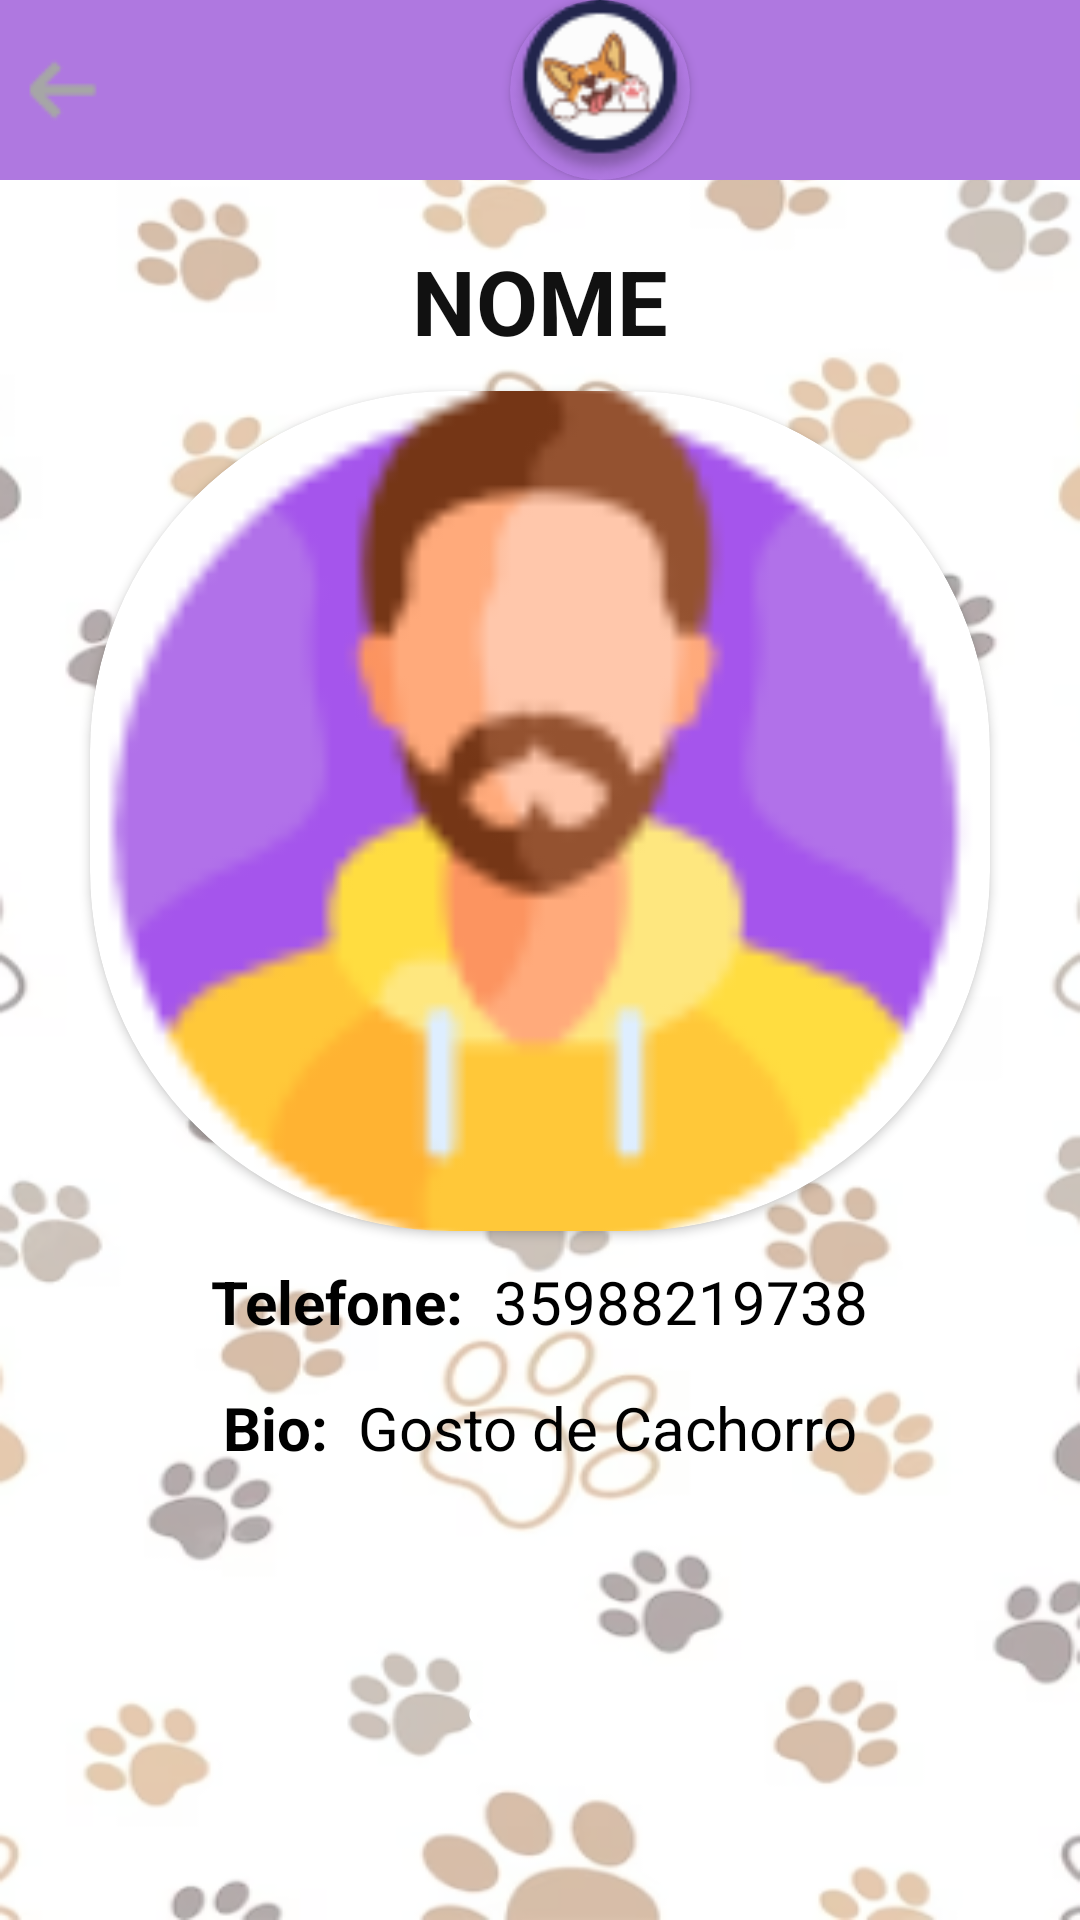

Layout XML and referenced resources for this Android screen:
<!-- AndroidManifest.xml: application theme Theme.DOGGERYFIREBASE -->
<!-- res/layout/perfil_doggery_layout.xml -->
<?xml version="1.0" encoding="utf-8"?>
<LinearLayout xmlns:android="http://schemas.android.com/apk/res/android"
    xmlns:app="http://schemas.android.com/apk/res-auto"
    xmlns:tools="http://schemas.android.com/tools"
    android:layout_width="match_parent"
    android:layout_height="match_parent"
    android:background="@drawable/fundo"
    android:orientation="vertical"
    tools:context=".PerfilDoggeryActivity">

    <LinearLayout
        android:layout_width="match_parent"
        android:layout_height="match_parent"
        android:background="#80FFFFFF"
        android:orientation="vertical">

        <LinearLayout
            android:layout_width="match_parent"
            android:layout_height="wrap_content"
            android:orientation="horizontal"
            android:gravity="left"
            android:background="#AF78E0">

            <ImageView
                android:id="@+id/btvolta"

                android:layout_width="wrap_content"
                android:layout_height="wrap_content"
                android:layout_gravity="left|center"
                android:src="@drawable/back" />

            <androidx.cardview.widget.CardView
                android:layout_width="60dp"
                android:layout_height="wrap_content"
                app:cardCornerRadius="30dp"
                android:layout_marginLeft="130dp"
                android:backgroundTint="#AF78E0">

            <ImageView
                android:id="@+id/ivper"
                android:layout_width="60dp"
                android:layout_height="60dp"
                android:background="#00FFFFFF"
                android:contentDescription="perfil"

                android:src="@drawable/icon_menu" />

            </androidx.cardview.widget.CardView>


        </LinearLayout>



        <TextView
            android:id="@+id/nomeper"
            android:layout_width="wrap_content"
            android:layout_height="wrap_content"
            android:layout_gravity="center_horizontal"
            android:layout_marginTop="20sp"
            android:layout_marginBottom="10sp"
            android:shadowRadius="5"
            android:text="Nome"
            android:textAllCaps="true"
            android:textColor="#111"
            android:textSize="30sp"
            android:textStyle="bold"

            />

        <androidx.cardview.widget.CardView
            android:layout_width="wrap_content"
            android:layout_height="wrap_content"
            android:layout_gravity="center"
            app:cardCornerRadius="120dp">

            <ImageView
                android:id="@+id/imgper"
                android:layout_width="300dp"
                android:layout_height="280dp"
                android:layout_gravity="center_horizontal"
                android:scaleType="centerCrop"
                android:src="@drawable/avatarh" />
        </androidx.cardview.widget.CardView>

        <LinearLayout
            android:layout_width="match_parent"
            android:layout_height="wrap_content"
            android:layout_marginTop="10dp"
            android:layout_marginBottom="5dp"
            android:gravity="center_horizontal"
            android:orientation="horizontal">

            <TextView
                android:layout_width="wrap_content"
                android:layout_height="wrap_content"
                android:layout_gravity="center_horizontal"
                android:text="Telefone:"
                android:textColor="#000"
                android:textSize="20sp"
                android:textStyle="bold" />

            <TextView
                android:id="@+id/foneper"
                android:layout_width="wrap_content"
                android:layout_height="wrap_content"
                android:layout_gravity="center_horizontal"
                android:layout_marginLeft="10sp"
                android:text="35988219738"
                android:textColor="#000"
                android:textSize="20sp" />
        </LinearLayout>

        <LinearLayout
            android:layout_width="match_parent"
            android:layout_height="wrap_content"
            android:layout_marginTop="10dp"
            android:layout_marginBottom="5dp"
            android:gravity="center_horizontal"
            android:orientation="horizontal">

            <TextView
                android:layout_width="wrap_content"
                android:layout_height="wrap_content"
                android:layout_gravity="center_horizontal"
                android:text="Bio:"
                android:textColor="#000"
                android:textSize="20sp"
                android:textStyle="bold" />

            <TextView
                android:id="@+id/bioper"
                android:layout_width="wrap_content"
                android:layout_height="wrap_content"
                android:layout_gravity="center_horizontal"
                android:layout_marginLeft="10sp"
                android:text="Gosto de Cachorro"
                android:textColor="#000"
                android:textSize="20sp" />
        </LinearLayout>

        <LinearLayout
            android:layout_width="match_parent"
            android:layout_height="wrap_content"
            android:layout_marginTop="50dp"
            android:gravity="center"
            android:orientation="vertical">

            <Button
                android:id="@+id/btnstart"
                style="@style/Widget.Material3.Button"
                android:layout_width="180dp"
                android:layout_height="60dp"
                android:backgroundTint="#A455EB"
                android:gravity="center"
                android:text="Start!"
                android:textColor="#fff"
                android:textSize="20sp" />
        </LinearLayout>
    </LinearLayout>
</LinearLayout>
<!-- resources referenced by this layout -->
<resources>
  <!-- drawable avatarh: png bitmap (drawable, 5534 bytes) -->
  <!-- drawable back: png bitmap (drawable, 613 bytes) -->
  <!-- drawable fundo: png bitmap (drawable, 143993 bytes) -->
  <!-- drawable icon_menu: png bitmap (drawable, 4336 bytes) -->
  <style name="Theme.DOGGERYFIREBASE" parent="Base.Theme.DOGGERYFIREBASE" />
  <style name="Base.Theme.DOGGERYFIREBASE" parent="Theme.Material3.DayNight.NoActionBar">
      </style>
</resources>
